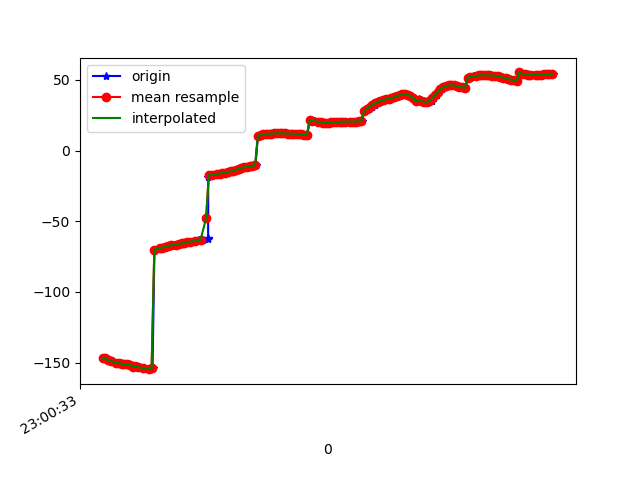

The table this chart was drawn from, first rows:
1617836433730, 532077293226269, -146.74382, 28.848291, -14.205149
1617836433748, 532077312457039, -146.6, 29.44, -14.85
1617836433759, 532077331809404, -147.2, 29.27, -14.25
1617836433777, 532077351040174, -148.4, 30.4, -14.24
1617836433798, 532077370270944, -148.5, 30.05, -13.81
1617836433831, 532077389501714, -150.2, 30.54, -13.01
1617836433859, 532077408732484, -150, 30.17, -13.18
1617836433876, 532077427963254, -151.3, 30.15, -12.22
1617836433878, 532077447194024, -150.8, 30.24, -13.04
1617836433892, 532077466424794, -151.3, 30.05, -12.53
1617836433913, 532077485655564, -151.1, 30.27, -13.06
1617836433930, 532077504886334, -151.5, 30.16, -12.71
1617836433950, 532077524117104, -153, 30.87, -11.62
1617836433969, 532077543347874, -152.6, 30.73, -12.3
1617836433987, 532077562578644, -153.1, 30.69, -11.74
1617836434024, 532077581809414, -154.2, 31.58, -11.01
1617836434027, 532077601040184, -153.8, 31.37, -11.49
1617836434039, 532077620270954, -154.4, 31.33, -10.45
1617836434073, 532077639501724, -154.6, 32.16, -10.22
1617836434087, 532077658732494, -154.1, 31.9, -10.41
1617836434101, 532077677963264, -70.65, 33.02, -12.46
1617836434118, 532077697194034, -69.47, 31.45, -9.841
1617836434145, 532077716424804, -69.01, 31.18, -9.52
1617836434162, 532077735655574, -68.56, 30.93, -9.219
1617836434180, 532077754886344, -68.13, 30.7, -8.952
1617836434203, 532077774117114, -67.74, 30.49, -8.701
1617836434219, 532077793347884, -67.4, 30.29, -8.467
1617836434237, 532077812578654, -67.06, 30.12, -8.26
1617836434261, 532077831809424, -66.74, 29.97, -8.088
1617836434277, 532077851040194, -66.4, 29.84, -7.945
1617836434295, 532077870270964, -66.04, 29.68, -7.841
1617836434315, 532077889501734, -65.63, 29.52, -7.788
1617836434337, 532077908732504, -65.21, 29.34, -7.76
1617836434353, 532077927963274, -64.78, 29.15, -7.764
1617836434371, 532077947194044, -64.35, 28.96, -7.811
1617836434406, 532077966424814, -63.9, 28.78, -7.897
1617836434418, 532077985655584, -63.44, 28.65, -8.022
1617836434454, 532078004886354, -62.98, 28.53, -8.166
1617836434492, 532078024117124, -62.54, 28.4, -8.329
1617836434495, 532078043347894, -62.11, 28.25, -8.486
1617836434496, 532078062578664, -18.97, 30.54, -9.283
1617836434510, 532078081809434, -17.69, 28.09, -8.797
1617836434517, 532078101040204, -17.33, 28.1, -8.951
1617836434539, 532078120270974, -16.97, 28.19, -9.078
1617836434579, 532078139501744, -16.63, 28.31, -9.141
1617836434581, 532078158732514, -16.35, 28.42, -9.112
1617836434596, 532078177963284, -16.08, 28.49, -8.959
1617836434613, 532078197194054, -15.83, 28.58, -8.741
1617836434637, 532078216424824, -15.57, 28.72, -8.49
1617836434652, 532078235655594, -15.2, 28.88, -8.263
1617836434670, 532078254886364, -14.73, 28.97, -8.097
1617836434689, 532078274117134, -14.15, 28.94, -8.018
1617836434708, 532078293347904, -13.52, 28.76, -8.003
1617836434727, 532078312578674, -12.88, 28.45, -8.015
1617836434746, 532078331809444, -12.3, 28.15, -8.03
1617836434767, 532078351040214, -11.8, 27.92, -8.015
1617836434784, 532078370270984, -11.39, 27.7, -7.936
1617836434805, 532078389501754, -11.05, 27.48, -7.785
1617836434824, 532078408732524, -10.76, 27.32, -7.581
1617836434843, 532078427963294, -10.51, 27.24, -7.362
1617836434860, 532078447194064, 9.999, 27.69, -8.807
... 113 more rows
